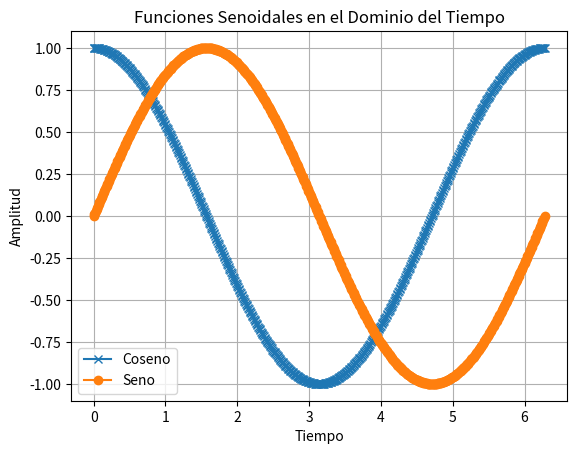

Recreate this plot in Python.
import numpy as np
from matplotlib import pyplot as plt 
x=np.arange(0,np.pi*2,0.01)
y=np.cos(x)
x1=np.arange(0,np.pi*2,0.01)
y1=np.sin(x)
plt.title("Funciones Senoidales en el Dominio del Tiempo")
plt.plot(x,y,'x-', label='Coseno')
plt.plot(x1,y1,'o-', label='Seno')
plt.xlabel('Tiempo')
plt.ylabel('Amplitud')
plt.legend()
plt.grid()
plt.show()
